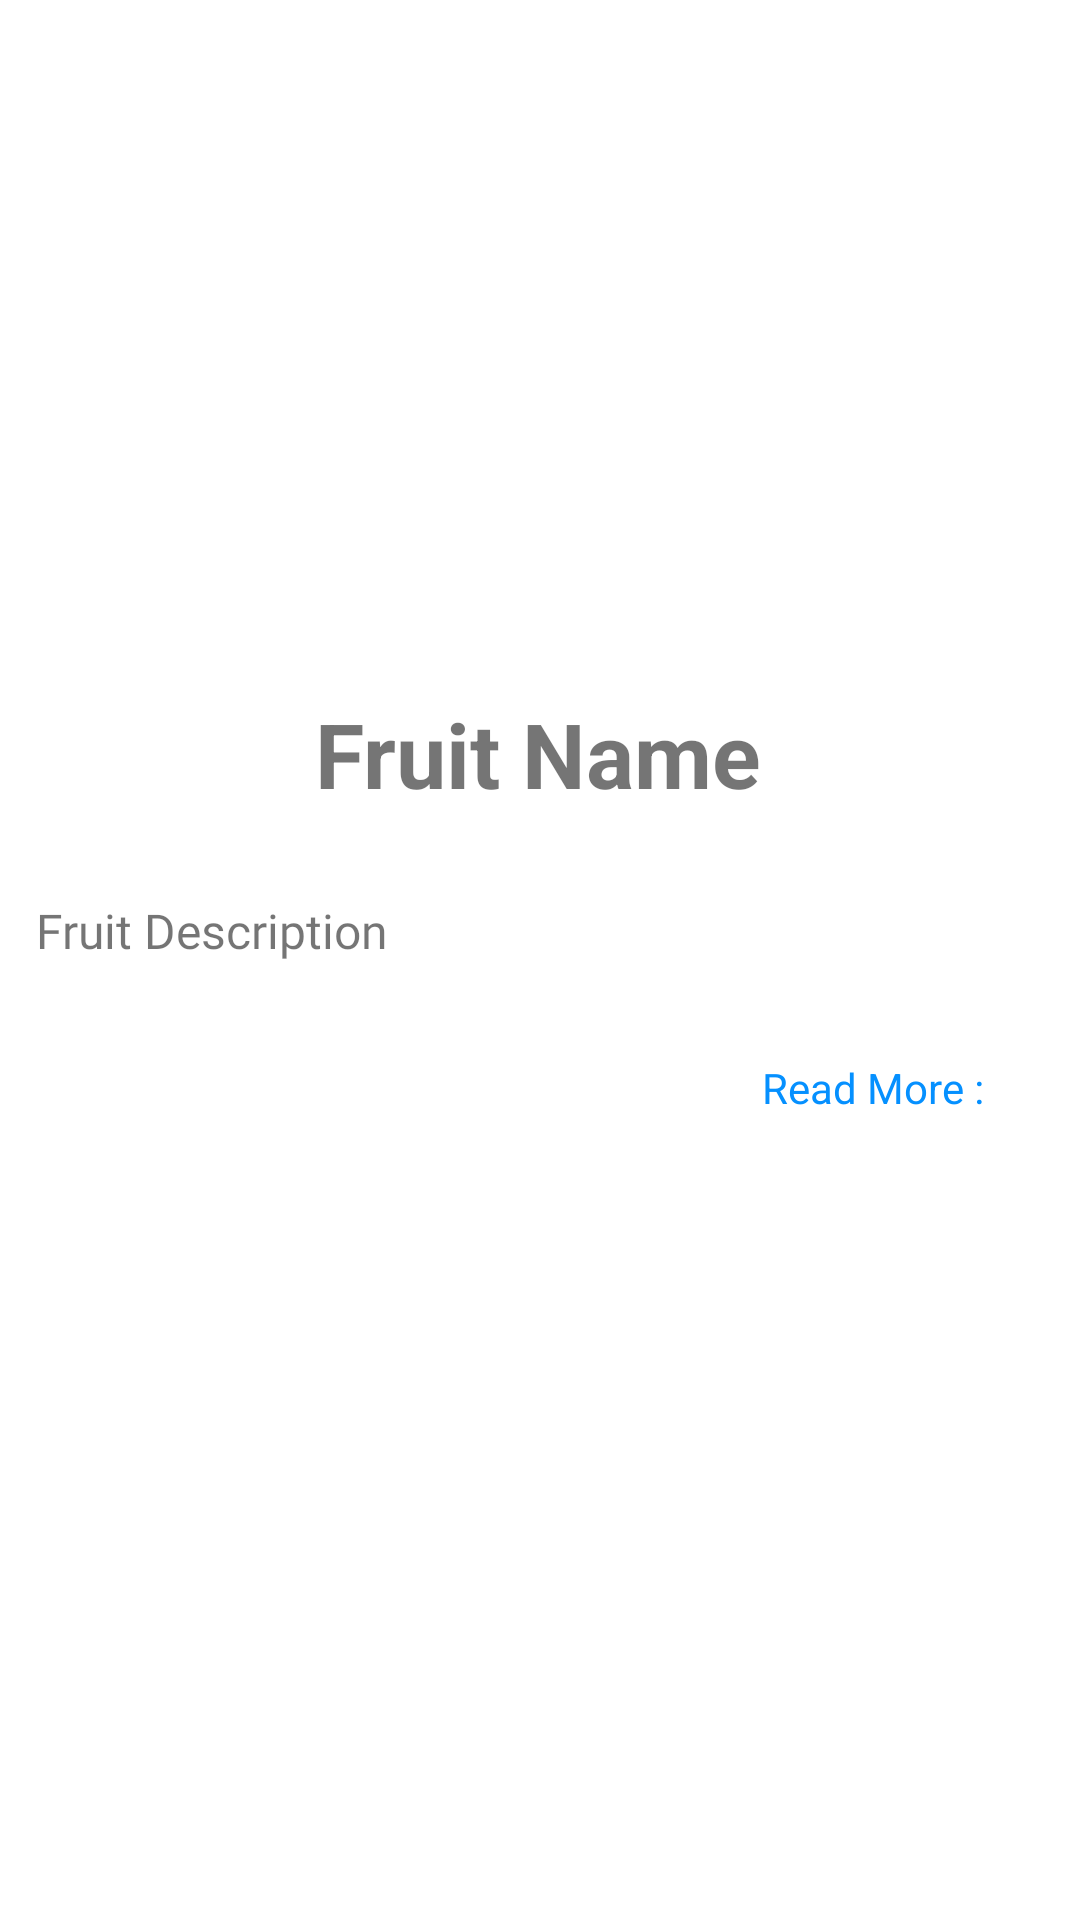

Android layout source for this screen:
<!-- AndroidManifest.xml: application theme Theme.Que13_SQLite_FruitData -->
<!-- res/layout/activity_fruit_details.xml -->
<?xml version="1.0" encoding="utf-8"?>
<ScrollView xmlns:android="http://schemas.android.com/apk/res/android"
    xmlns:app="http://schemas.android.com/apk/res-auto"
    xmlns:tools="http://schemas.android.com/tools"
    android:layout_width="match_parent"
    android:layout_height="match_parent">
    <androidx.constraintlayout.widget.ConstraintLayout
        android:layout_width="match_parent"
        android:layout_height="match_parent"
        tools:context=".FruitDetails">

        <ImageView
            android:id="@+id/fruit_details_image"
            android:layout_width="182dp"
            android:layout_height="135dp"
            android:layout_marginTop="68dp"
            app:layout_constraintEnd_toEndOf="parent"
            app:layout_constraintHorizontal_bias="0.497"
            app:layout_constraintStart_toStartOf="parent"
            app:layout_constraintTop_toTopOf="parent"
            app:srcCompat="@drawable/apple" />

        <TextView
            android:id="@+id/fruit_details_name"
            android:layout_width="wrap_content"
            android:layout_height="wrap_content"
            android:layout_marginTop="28dp"
            android:text="Fruit Name"
            android:textColor="@color/headings"
            android:textSize="30sp"
            android:textStyle="bold"
            app:layout_constraintEnd_toEndOf="@+id/fruit_details_image"
            app:layout_constraintStart_toStartOf="@+id/fruit_details_image"
            app:layout_constraintTop_toBottomOf="@+id/fruit_details_image" />

        <TextView
            android:id="@+id/fruit_details_description"
            android:layout_width="match_parent"
            android:layout_height="match_parent"
            android:layout_marginStart="12dp"
            android:layout_marginTop="28dp"
            android:layout_marginEnd="12dp"
            android:fontFamily="@font/alata"
            android:text="Fruit Description"
            android:textColor="@color/text_color"
            android:textSize="16sp"
            app:layout_constraintEnd_toEndOf="@+id/fruit_details_name"
            app:layout_constraintHorizontal_bias="0.502"
            app:layout_constraintStart_toStartOf="@+id/fruit_details_name"
            app:layout_constraintTop_toBottomOf="@+id/fruit_details_name" />

        <TextView
            android:id="@+id/fruit_details_link"
            android:layout_width="wrap_content"
            android:layout_height="wrap_content"
            android:layout_marginTop="32dp"
            android:layout_marginEnd="32dp"
            android:layout_marginBottom="32dp"
            android:autoLink="web|email"
            android:clickable="true"
            android:inputType="textEmailAddress"
            android:linksClickable="true"
            android:maxLines="1"
            android:text="Read More :"
            android:textColor="#0590FF"
            app:layout_constraintBottom_toBottomOf="parent"
            app:layout_constraintEnd_toEndOf="parent"
            app:layout_constraintTop_toBottomOf="@+id/fruit_details_description"
            app:layout_constraintVertical_bias="1.0" />

    </androidx.constraintlayout.widget.ConstraintLayout>
</ScrollView>
<!-- resources referenced by this layout -->
<resources>
  <style name="Theme.Que13_SQLite_FruitData" parent="Theme.MaterialComponents.DayNight.NoActionBar">
          
          <item name="colorPrimary">@color/purple_500</item>
          <item name="colorPrimaryVariant">@color/purple_700</item>
          <item name="colorOnPrimary">@color/white</item>
          
          <item name="colorSecondary">@color/teal_200</item>
          <item name="colorSecondaryVariant">@color/teal_700</item>
          <item name="colorOnSecondary">@color/black</item>
          
          <item name="android:statusBarColor" tools:targetApi="l">?attr/colorPrimaryVariant</item>
          
      </style>
  <!-- not gathered from this repository: default colours our renderer supplied (Android Studio template values) -->
  <color name="purple_500">#FF6200EE</color>
  <color name="purple_700">#FF3700B3</color>
  <color name="teal_200">#FF03DAC5</color>
  <color name="teal_700">#FF018786</color>
  <color name="black">#FF000000</color>
  <color name="white">#FFFFFFFF</color>
</resources>
